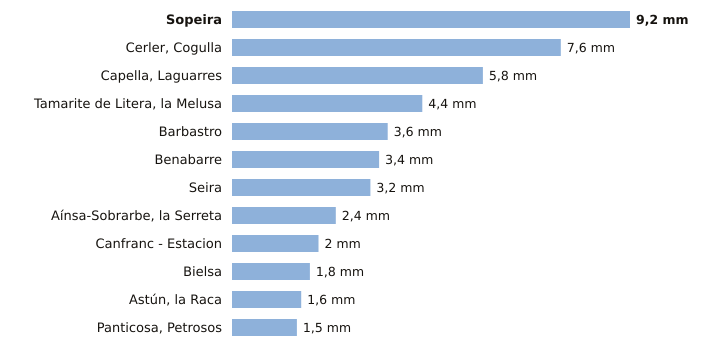

The file beside this chart, header and first rows:
estacion, provincia, indicativo, mm_6_dias_anteriores, mm_hoy, mm_7_dias, horas_de_hoy
Sopeira, Huesca, 9751, 9.2, 0.0, 9.2, 1
Cerler, Cogulla, Huesca, 9839V, 7.6, 0.0, 7.6, 1
Capella, Laguarres, Huesca, 9855E, 5.8, 0.0, 5.8, 1
Tamarite de Litera, la Melusa, Huesca, 9918Y, 4.4, 0.0, 4.4, 1
Barbastro, Huesca, 9866C, 3.6, 0.0, 3.6, 1
Benabarre, Huesca, 9756X, 3.4, 0.0, 3.4, 1
Seira, Huesca, 9843A, 3.2, 0.0, 3.2, 1
Aínsa-Sobrarbe, la Serreta, Huesca, 9808X, 2.4, 0.0, 2.4, 1
Canfranc - Estacion, Huesca, 9198X, 2.0, 0.0, 2.0, 1
Bielsa, Huesca, 9784P, 1.8, 0.0, 1.8, 1
Astún, la Raca, Huesca, 9195C, 1.6, 0.0, 1.6, 1
Panticosa, Petrosos, Huesca, 9451F, 1.5, 0.0, 1.5, 1
